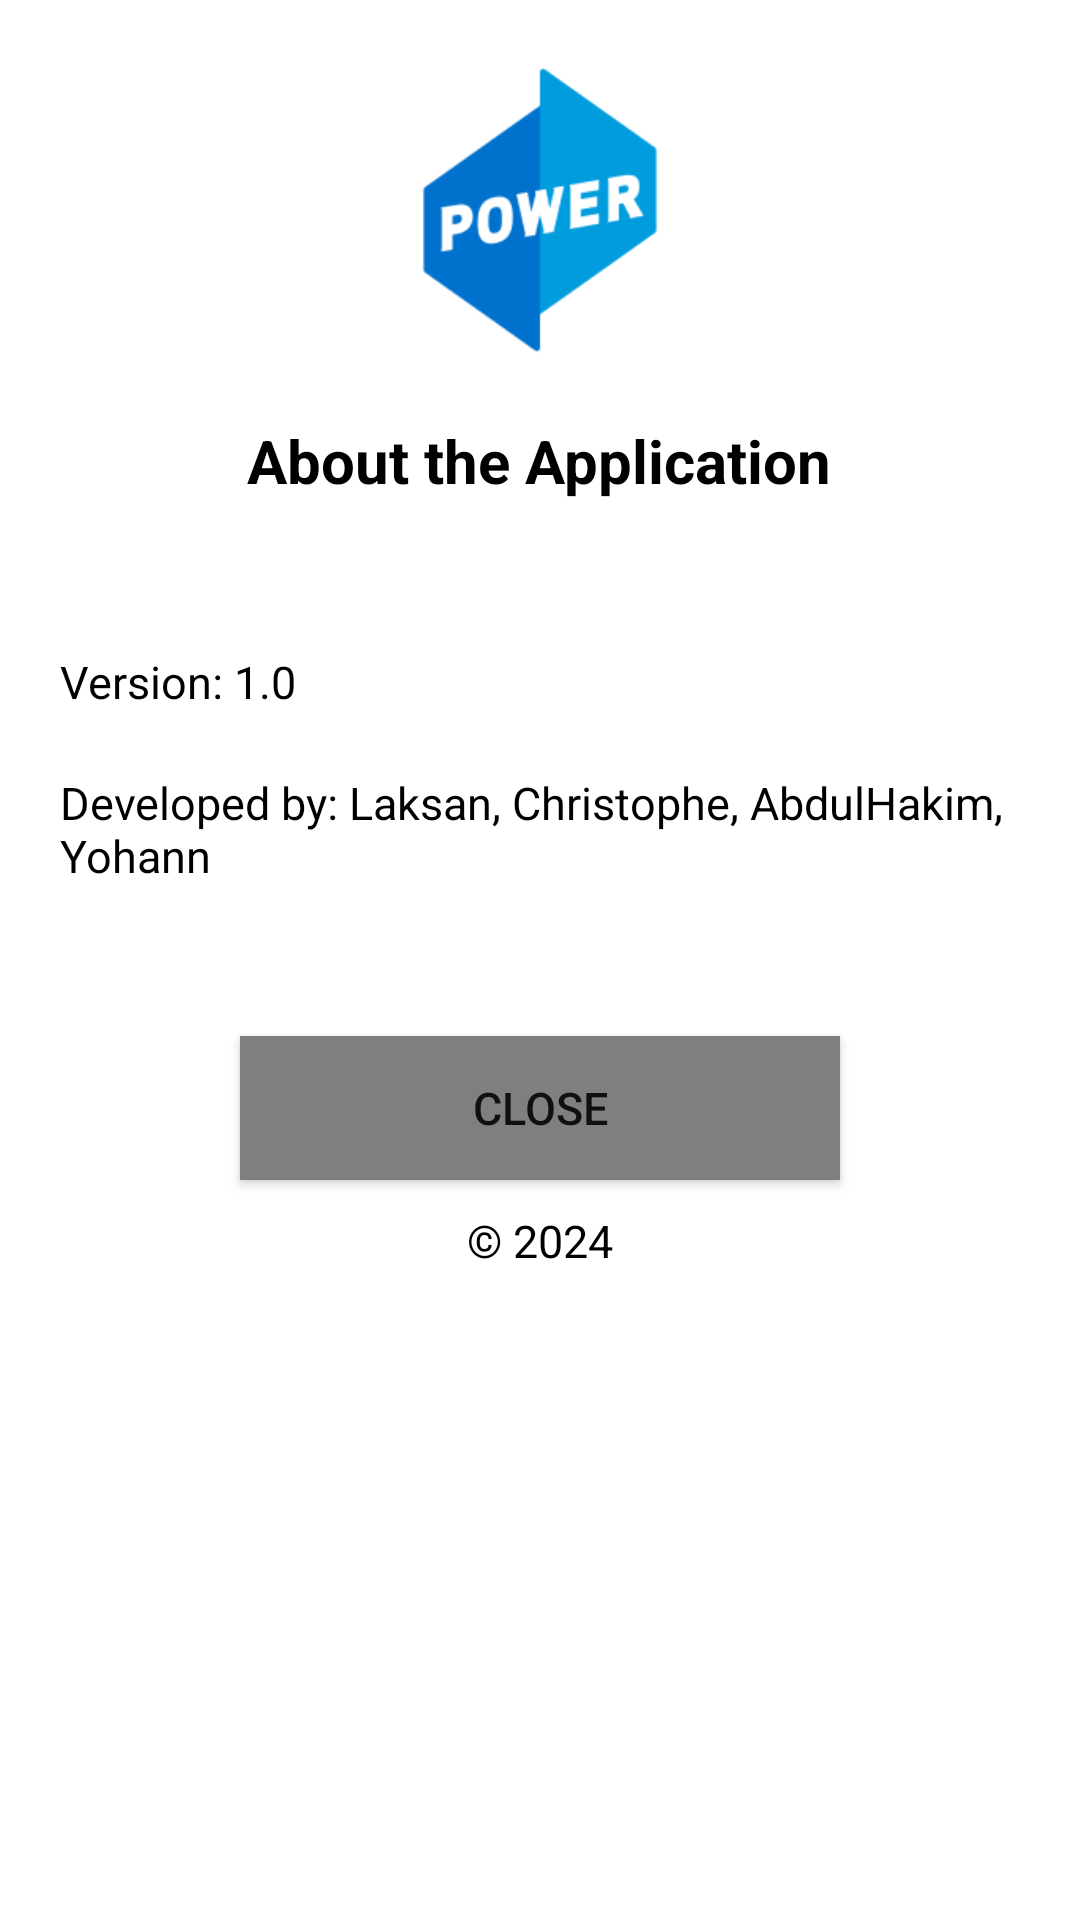

Write the Android layout XML for this screen, with the resource values it uses.
<!-- AndroidManifest.xml: application theme Theme.PowerHome -->
<!-- res/layout/apropos.xml -->
<?xml version="1.0" encoding="utf-8"?>
<LinearLayout xmlns:android="http://schemas.android.com/apk/res/android"
    android:layout_width="match_parent"
    android:layout_height="match_parent"
    android:padding="20dp"
    android:orientation="vertical">

    <ImageView
        android:layout_width="100dp"
        android:layout_height="100dp"
        android:layout_gravity="center"
        android:src="@drawable/ic_logopower"/>

    <TextView
        android:layout_width="wrap_content"
        android:layout_height="wrap_content"
        android:text="@string/aboutTitle"
        android:textSize="20dp"
        android:textStyle="bold"
        android:textColor="@color/black"
        android:layout_gravity="center"
        android:layout_marginTop="20dp"/>

    <TextView
        android:layout_width="wrap_content"
        android:layout_height="wrap_content"
        android:text="@string/version"
        android:textSize="15dp"
        android:textColor="@color/black"
        android:layout_marginTop="50dp"/>

    <TextView
        android:layout_width="wrap_content"
        android:layout_height="wrap_content"
        android:text="@string/developers"
        android:textSize="15dp"
        android:textColor="@color/black"
        android:layout_marginTop="20dp"/>

    <Button
        android:id="@+id/aboutclosebtn"
        android:layout_width="200dp"
        android:layout_height="wrap_content"
        android:text="@string/close"
        android:textSize="15dp"
        android:layout_gravity="center"
        android:background="@color/grey"
        android:layout_marginTop="50dp"/>

    <TextView
        android:layout_width="wrap_content"
        android:layout_height="wrap_content"
        android:text="@string/copyright"
        android:textSize="15dp"
        android:textColor="@color/black"
        android:layout_gravity="center"
        android:layout_marginTop="10dp"/>
</LinearLayout>
<!-- resources referenced by this layout -->
<resources>
  <color name="black">#FF000000</color>
  <color name="grey">#7F7F7F</color>
  <!-- drawable ic_logopower: png bitmap (drawable, 7382 bytes) -->
  <string name="aboutTitle">About the Application</string>
  <string name="close">Close</string>
  <string name="copyright">© 2024</string>
  <string name="developers">Developed by: Laksan, Christophe, AbdulHakim, Yohann</string>
  <string name="version">Version: 1.0</string>
  <style name="Theme.PowerHome" parent="Theme.MaterialComponents.DayNight.DarkActionBar">
          
          <item name="colorPrimary">@color/purple_500</item>
          <item name="colorPrimaryVariant">@color/purple_700</item>
          <item name="colorOnPrimary">@color/white</item>
          
          <item name="colorSecondary">@color/teal_200</item>
          <item name="colorSecondaryVariant">@color/teal_700</item>
          <item name="colorOnSecondary">@color/black</item>
          
          <item name="android:statusBarColor">?attr/colorPrimaryVariant</item>
          
      </style>
  <color name="purple_500">#3B699A</color>
  <color name="purple_700">#FF3700B3</color>
  <color name="white">#FFFFFFFF</color>
  <color name="teal_200">#FF03DAC5</color>
  <color name="teal_700">#FF018786</color>
</resources>
